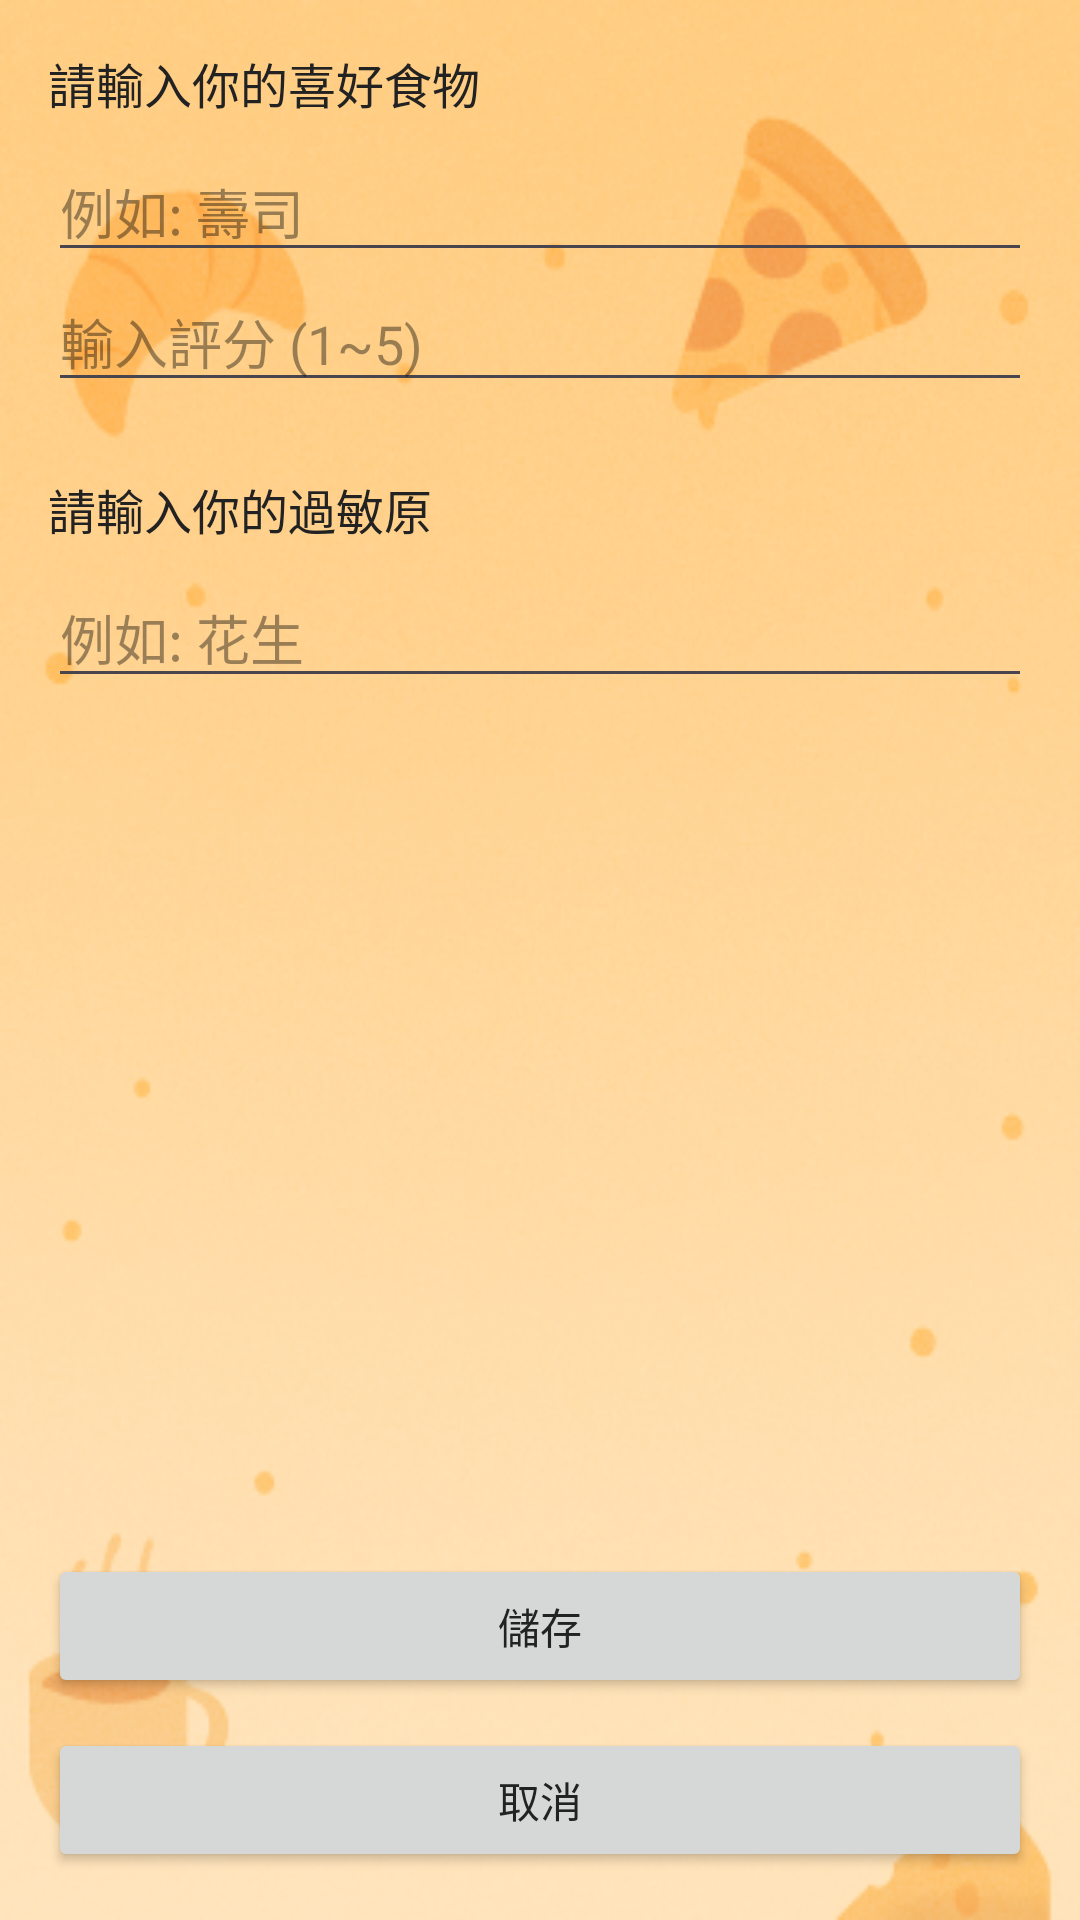

Write the Android layout XML for this screen, with the resource values it uses.
<!-- AndroidManifest.xml: application theme Theme.Dinner_app -->
<!-- res/layout/activity_edit_preferences.xml -->
<androidx.constraintlayout.widget.ConstraintLayout
    xmlns:android="http://schemas.android.com/apk/res/android"
    xmlns:app="http://schemas.android.com/apk/res-auto"
    android:layout_width="match_parent"
    android:layout_height="match_parent"
    android:padding="16dp"
    android:background="@drawable/edit_pref_background">

    
    <androidx.core.widget.NestedScrollView
        android:id="@+id/scrollContent"
        android:layout_width="0dp"
        android:layout_height="0dp"
        android:layout_marginBottom="16dp"
        app:layout_constraintTop_toTopOf="parent"
        app:layout_constraintBottom_toTopOf="@+id/buttonLayout"
        app:layout_constraintStart_toStartOf="parent"
        app:layout_constraintEnd_toEndOf="parent">

        <LinearLayout
            android:layout_width="match_parent"
            android:layout_height="wrap_content"
            android:orientation="vertical">

            
            <TextView
                android:layout_width="wrap_content"
                android:layout_height="wrap_content"
                android:text="請輸入你的喜好食物"
                android:textSize="16sp"
                android:layout_marginBottom="8dp" />

            <EditText
                android:id="@+id/foodEditText"
                style="@style/AppEditText"
                android:layout_width="match_parent"
                android:layout_height="wrap_content"
                android:hint="例如: 壽司" />

            <EditText
                android:id="@+id/foodRatingEditText"
                style="@style/AppEditText"
                android:layout_width="match_parent"
                android:layout_height="wrap_content"
                android:hint="輸入評分 (1~5)"
                android:inputType="number"
                android:maxLength="1" />

            <androidx.recyclerview.widget.RecyclerView
                android:id="@+id/foodRecyclerView"
                android:layout_width="match_parent"
                android:layout_height="wrap_content"
                android:layout_marginTop="8dp" />

            
            <TextView
                android:layout_width="wrap_content"
                android:layout_height="wrap_content"
                android:text="請輸入你的過敏原"
                android:textSize="16sp"
                android:layout_marginTop="16dp"
                android:layout_marginBottom="8dp" />

            <EditText
                android:id="@+id/allergiesEditText"
                style="@style/AppEditText"
                android:layout_width="match_parent"
                android:layout_height="wrap_content"
                android:hint="例如: 花生" />

            <androidx.recyclerview.widget.RecyclerView
                android:id="@+id/allergyRecyclerView"
                android:layout_width="match_parent"
                android:layout_height="wrap_content"
                android:layout_marginTop="8dp" />
        </LinearLayout>
    </androidx.core.widget.NestedScrollView>

    
    <LinearLayout
        android:id="@+id/buttonLayout"
        android:layout_width="0dp"
        android:layout_height="wrap_content"
        android:orientation="vertical"
        app:layout_constraintBottom_toBottomOf="parent"
        app:layout_constraintStart_toStartOf="parent"
        app:layout_constraintEnd_toEndOf="parent">

        <Button
            android:id="@+id/saveButton"
            android:layout_width="match_parent"
            android:layout_height="wrap_content"
            android:text="儲存" />

        <Button
            android:id="@+id/cancelButton"
            android:layout_width="match_parent"
            android:layout_height="wrap_content"
            android:text="取消"
            android:layout_marginTop="10dp" />
    </LinearLayout>

</androidx.constraintlayout.widget.ConstraintLayout>
<!-- resources referenced by this layout -->
<resources>
  <!-- drawable edit_pref_background: webp bitmap (drawable, 113088 bytes) -->
  <style name="AppEditText">
          <item name="android:textColor">#222222</item>
          <item name="android:textColorHint">#66000000</item>
      </style>
  <style name="Theme.Dinner_app" parent="Base.Theme.Dinner_app" />
  <style name="Base.Theme.Dinner_app" parent="Theme.Material3.DayNight.NoActionBar">
          
          
          <item name="android:textColor">#222222</item> 
          <item name="android:textColorHint">#66000000</item> 
      </style>
</resources>
